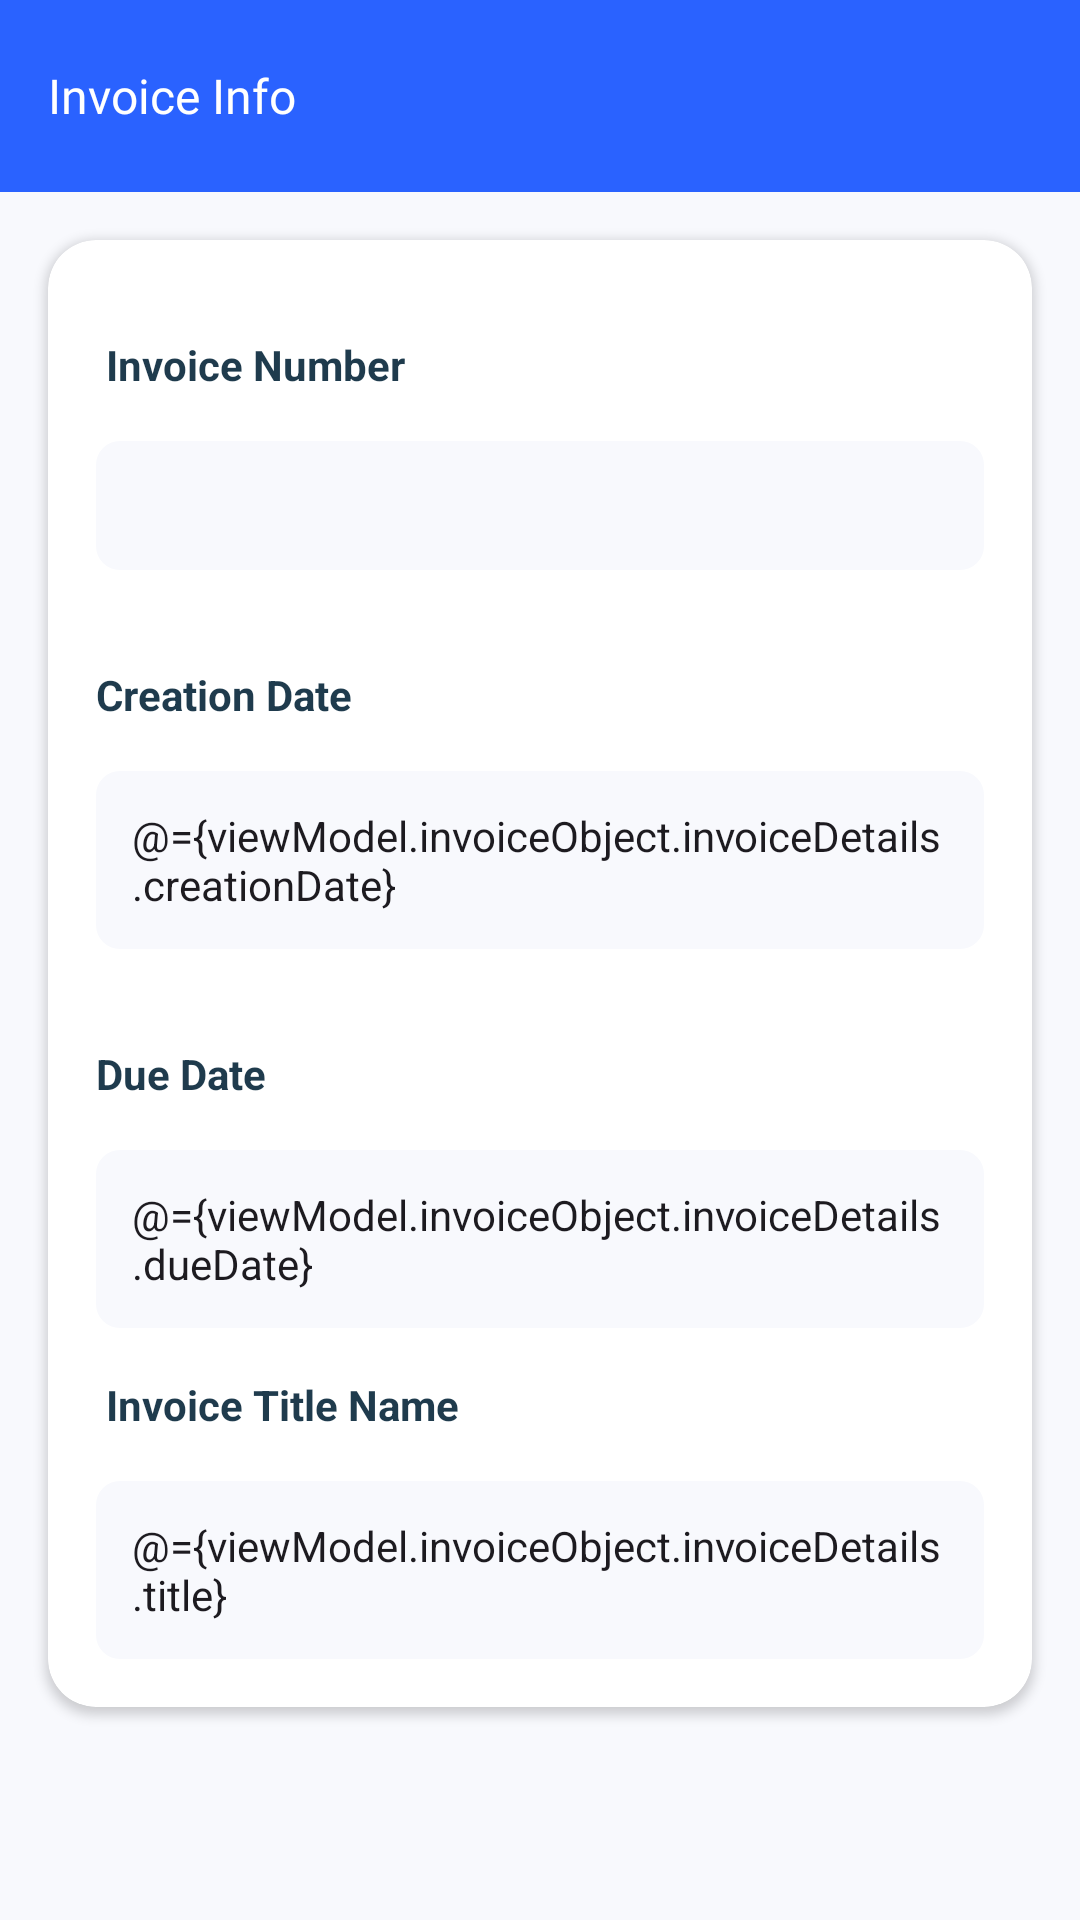

Produce the Android XML layout that renders to this screen, including the resource entries it uses.
<!-- AndroidManifest.xml: application theme Theme.InvoiceApp -->
<!-- res/layout/fragment_invoice_info.xml -->
<?xml version="1.0" encoding="utf-8"?>
<layout>

    <data>
        <variable
            name="viewModel"
            type="com.prplmnstr.invoiceapp.viewmodel.InvoiceViewModel" />
    </data>
<androidx.constraintlayout.widget.ConstraintLayout xmlns:android="http://schemas.android.com/apk/res/android"
        xmlns:tools="http://schemas.android.com/tools"
        android:layout_width="match_parent"
        android:layout_height="match_parent"
        xmlns:app="http://schemas.android.com/apk/res-auto"


    android:background="@color/background"
    tools:context=".InvoiceInfoFragment">


    <androidx.appcompat.widget.Toolbar

        android:id="@+id/custom_toolbar"
        android:layout_width="0dp"
        android:layout_height="?attr/actionBarSize"
        android:background="?attr/colorPrimary"
        app:title="Invoice Info"

        app:titleTextAppearance="@style/ToolBar"
        app:layout_constraintEnd_toEndOf="parent"
        app:layout_constraintStart_toStartOf="parent"
        app:layout_constraintTop_toTopOf="parent">

        

    </androidx.appcompat.widget.Toolbar>

    <androidx.cardview.widget.CardView
        android:layout_width="match_parent"
        android:layout_height="wrap_content"
        android:elevation="4dp"
        android:layout_margin="16dp"
        app:cardCornerRadius="16dp"
        app:layout_constraintEnd_toEndOf="parent"
        app:layout_constraintHorizontal_weight="@integer/material_motion_duration_long_1"
        app:layout_constraintStart_toStartOf="parent"
        app:layout_constraintTop_toBottomOf="@+id/custom_toolbar">


        <androidx.constraintlayout.widget.ConstraintLayout
            android:layout_width="match_parent"
            android:layout_height="wrap_content"
            android:padding="16dp">


            <TextView
                android:id="@+id/invoice_no_tv"
                android:layout_width="wrap_content"
                android:layout_height="wrap_content"
                android:layout_marginTop="16dp"
                android:text=" Invoice Number"
                android:textColor="@color/blue_gray"
                android:textStyle="bold"
                app:layout_constraintStart_toStartOf="parent"
                app:layout_constraintTop_toTopOf="parent" />

            <EditText
                android:id="@+id/invoice_no_et"
                android:layout_width="match_parent"
                android:layout_height="wrap_content"
                android:layout_marginTop="16dp"
                android:enabled="false"
                android:background="@drawable/round_corner_edit_text_bg"
                android:text="@{viewModel.invoiceObject.invoiceNumber}"
                android:padding="12dp"
                android:textSize="14sp"
                app:layout_constraintStart_toStartOf="parent"
                app:layout_constraintTop_toBottomOf="@id/invoice_no_tv" />

            <TextView
                android:id="@+id/creation_date_tv"
                android:layout_width="wrap_content"
                android:layout_height="wrap_content"
                android:layout_marginTop="32dp"
                android:text="Creation Date"
                android:textColor="@color/blue_gray"
                android:textStyle="bold"
                app:layout_constraintStart_toStartOf="parent"
                app:layout_constraintTop_toBottomOf="@id/invoice_no_et" />

            <EditText
                android:id="@+id/creation_date_et"
                android:layout_width="match_parent"
                android:layout_height="wrap_content"

                android:layout_marginTop="16dp"
                android:background="@drawable/round_corner_edit_text_bg"
                android:drawableRight="@drawable/calendar"
                android:hint="dd/mm/yy"
                android:text="@={viewModel.invoiceObject.invoiceDetails.creationDate}"
                android:padding="12dp"
                android:textSize="14sp"
                app:layout_constraintStart_toStartOf="parent"
                app:layout_constraintTop_toBottomOf="@id/creation_date_tv" />

            <TextView
                android:id="@+id/due_date_tv"
                android:layout_width="wrap_content"
                android:layout_height="wrap_content"
                android:layout_marginTop="32dp"
                android:text="Due Date"
                android:textColor="@color/blue_gray"
                android:textStyle="bold"
                app:layout_constraintStart_toStartOf="parent"
                app:layout_constraintTop_toBottomOf="@id/creation_date_et" />

            <EditText
                android:id="@+id/due_date_et"
                android:layout_width="match_parent"
                android:layout_height="wrap_content"
                android:text="@={viewModel.invoiceObject.invoiceDetails.dueDate}"
                android:layout_marginTop="16dp"
                android:background="@drawable/round_corner_edit_text_bg"
                android:drawableRight="@drawable/calendar"
                android:hint="dd/mm/yy"
                android:padding="12dp"
                android:textSize="14sp"
                app:layout_constraintStart_toStartOf="parent"
                app:layout_constraintTop_toBottomOf="@id/due_date_tv" />

            <TextView
                android:id="@+id/invoice_title_tv"
                android:layout_width="wrap_content"
                android:layout_height="wrap_content"
                android:layout_marginTop="16dp"
                android:text=" Invoice Title Name"
                android:textColor="@color/blue_gray"
                android:textStyle="bold"
                app:layout_constraintStart_toStartOf="parent"
                app:layout_constraintTop_toBottomOf="@id/due_date_et" />

            <EditText
                android:id="@+id/invoice_title_et"
                android:layout_width="match_parent"
                android:layout_height="wrap_content"
                android:layout_marginTop="16dp"
                android:text="@={viewModel.invoiceObject.invoiceDetails.title}"
                android:background="@drawable/round_corner_edit_text_bg"
                android:hint="INVOICE"
                android:padding="12dp"
                android:textSize="14sp"
                app:layout_constraintStart_toStartOf="parent"
                app:layout_constraintTop_toBottomOf="@id/invoice_title_tv" />


        </androidx.constraintlayout.widget.ConstraintLayout>


    </androidx.cardview.widget.CardView>

    </androidx.constraintlayout.widget.ConstraintLayout>
    </layout>
<!-- resources referenced by this layout -->
<resources>
  <color name="background">#F8F9FD</color>
  <color name="blue_gray">#1F3B4D</color>
  <!-- drawable round_corner_edit_text_bg (drawable) -->
  <?xml version="1.0" encoding="utf-8"?>
  <shape android:shape="rectangle" xmlns:android="http://schemas.android.com/apk/res/android">
  
  
  
      <corners android:radius="8dp"/>
      <solid android:color="@color/off_white"/>
  
  
  </shape>
  <style name="ToolBar">
          <item name="android:fontFamily">@font/roboto_bold</item>
          <item name="android:textColor">@color/white</item>
          <item name="android:textSize">16sp</item>
  
      </style>
  <style name="Theme.InvoiceApp" parent="Base.Theme.InvoiceApp" />
  <color name="off_white">#F8F9FD</color>
  <color name="white">#FFFFFFFF</color>
  <style name="Base.Theme.InvoiceApp" parent="Theme.Material3.Light.NoActionBar">
          <item name="colorPrimary">@color/blue</item>
  
  
  
      </style>
  <color name="blue">#2A62FF</color>
</resources>
